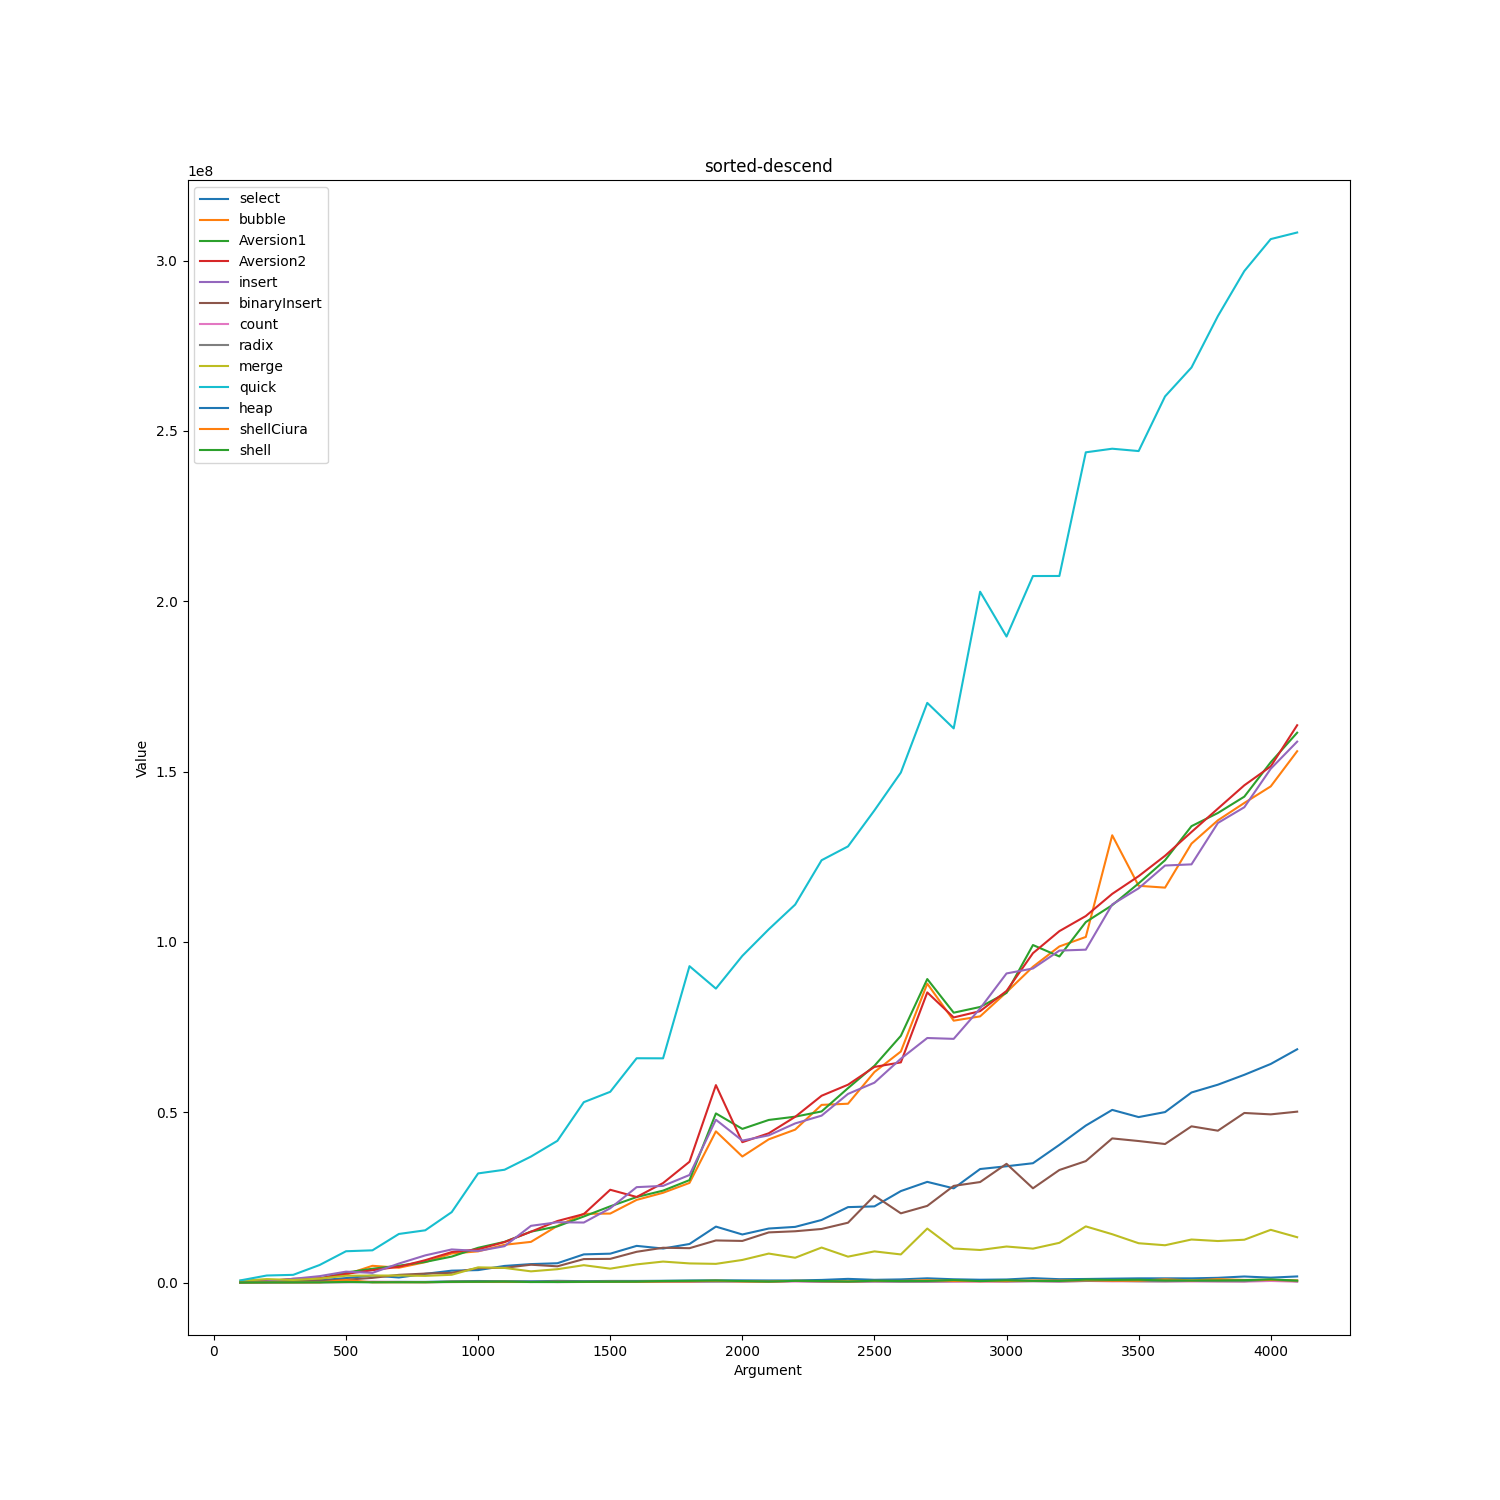

The data file committed next to this chart (first rows):
sorted-descend
; select; bubble; Aversion1; Aversion2; insert; binaryInsert; count; radix; merge; quick; heap; shellCiura; shell
100; 36700; 78600; 82500; 131400; 96900; 33500; 114600; 72200; 529500; 622900; 18600; 11600; 8400
200; 180000; 367000; 415800; 411900; 359400; 131900; 111200; 99900; 1.0049e+06; 2.0592e+06; 40500; 27600; 31000
300; 331600; 857400; 873200; 1.0909e+06; 1.0882e+06; 275800; 100100; 54800; 744600; 2.2558e+06; 85500; 46600; 43300
400; 662900; 1.1137e+06; 1.158e+06; 1.2124e+06; 1.8749e+06; 514200; 110600; 63300; 1.1539e+06; 5.1437e+06; 189000; 52000; 43500
500; 1.3075e+06; 2.3487e+06; 2.9236e+06; 2.5359e+06; 3.1938e+06; 826100; 126900; 95300; 1.9961e+06; 9.1833e+06; 171400; 727800; 178100
600; 2.0518e+06; 4.9089e+06; 4.0514e+06; 3.6247e+06; 2.8367e+06; 1.3655e+06; 253400; 172700; 2.0498e+06; 9.4531e+06; 129300; 65500; 65000
700; 1.4802e+06; 4.3492e+06; 4.9388e+06; 4.6213e+06; 5.5652e+06; 2.2544e+06; 180800; 110100; 2.0595e+06; 1.42555e+07; 189400; 91500; 89100
800; 2.5485e+06; 5.9778e+06; 6.0502e+06; 6.5632e+06; 7.9713e+06; 2.6268e+06; 117500; 104100; 1.9552e+06; 1.53359e+07; 187200; 96700; 88200
900; 3.484e+06; 8.5166e+06; 7.6144e+06; 8.9401e+06; 9.7127e+06; 2.8465e+06; 140500; 152900; 2.2762e+06; 2.06688e+07; 363300; 229200; 201400
1000; 3.6508e+06; 9.1513e+06; 1.01975e+07; 9.7465e+06; 9.2603e+06; 4.2283e+06; 185900; 162300; 4.461e+06; 3.2034e+07; 446700; 230100; 227300
1100; 4.8726e+06; 1.10793e+07; 1.19364e+07; 1.18823e+07; 1.06708e+07; 4.3201e+06; 255300; 157900; 4.2838e+06; 3.31122e+07; 385800; 243700; 276900
1200; 5.4087e+06; 1.1937e+07; 1.4932e+07; 1.49271e+07; 1.66456e+07; 5.2274e+06; 313200; 155100; 3.2834e+06; 3.69787e+07; 325100; 153700; 154000
1300; 5.6605e+06; 1.66231e+07; 1.64955e+07; 1.80537e+07; 1.76955e+07; 4.7591e+06; 145900; 134500; 3.9133e+06; 4.1599e+07; 489500; 256000; 160400
1400; 8.2653e+06; 2.01612e+07; 1.93892e+07; 2.00951e+07; 1.76114e+07; 6.8816e+06; 161900; 174100; 5.0899e+06; 5.29465e+07; 399700; 209900; 205100
1500; 8.4718e+06; 2.02451e+07; 2.23692e+07; 2.72341e+07; 2.18026e+07; 6.9469e+06; 261800; 201100; 4.0722e+06; 5.59893e+07; 464600; 264700; 233200
1600; 1.07601e+07; 2.42577e+07; 2.50929e+07; 2.51158e+07; 2.80012e+07; 9.0248e+06; 237900; 221500; 5.3244e+06; 6.58415e+07; 462800; 225700; 257900
1700; 9.9806e+06; 2.63494e+07; 2.69805e+07; 2.91975e+07; 2.83695e+07; 1.02089e+07; 233300; 223600; 6.1512e+06; 6.58155e+07; 511600; 328300; 447800
1800; 1.13129e+07; 2.9243e+07; 3.00608e+07; 3.54564e+07; 3.1573e+07; 1.0082e+07; 168800; 312600; 5.6114e+06; 9.28713e+07; 597200; 350600; 490400
1900; 1.64158e+07; 4.4379e+07; 4.96449e+07; 5.79532e+07; 4.77871e+07; 1.23535e+07; 315200; 284900; 5.4806e+06; 8.62859e+07; 632700; 526000; 588200
2000; 1.41048e+07; 3.69979e+07; 4.50992e+07; 4.12017e+07; 4.16615e+07; 1.22115e+07; 335600; 310400; 6.6293e+06; 9.58896e+07; 629100; 319200; 430200
2100; 1.58517e+07; 4.20371e+07; 4.77267e+07; 4.38147e+07; 4.32084e+07; 1.47174e+07; 200100; 256300; 8.5022e+06; 1.03694e+08; 602400; 278200; 279800
2200; 1.63357e+07; 4.48836e+07; 4.86899e+07; 4.86405e+07; 4.67094e+07; 1.50516e+07; 285000; 485300; 7.2758e+06; 1.10948e+08; 613000; 493500; 488000
2300; 1.8365e+07; 5.2147e+07; 5.02246e+07; 5.48292e+07; 4.89924e+07; 1.5722e+07; 195700; 236500; 1.02709e+07; 1.2397e+08; 759300; 416600; 461300
2400; 2.21365e+07; 5.24914e+07; 5.70645e+07; 5.80716e+07; 5.53698e+07; 1.75604e+07; 173800; 246500; 7.5991e+06; 1.28034e+08; 1.0735e+06; 344600; 303000
2500; 2.23549e+07; 6.17988e+07; 6.36248e+07; 6.32932e+07; 5.8668e+07; 2.55017e+07; 258300; 336500; 9.143e+06; 1.38602e+08; 795700; 481400; 523600
2600; 2.6847e+07; 6.78147e+07; 7.24205e+07; 6.46319e+07; 6.57063e+07; 2.03134e+07; 231200; 266600; 8.2464e+06; 1.49712e+08; 916500; 459800; 420800
2700; 2.95506e+07; 8.77396e+07; 8.90892e+07; 8.51681e+07; 7.17824e+07; 2.25022e+07; 210100; 281200; 1.58433e+07; 1.70162e+08; 1.2387e+06; 691200; 461600
2800; 2.76442e+07; 7.68732e+07; 7.92159e+07; 7.78189e+07; 7.15313e+07; 2.83684e+07; 221700; 417100; 9.9894e+06; 1.62671e+08; 954400; 461300; 721500
2900; 3.33196e+07; 7.81327e+07; 8.08918e+07; 7.96657e+07; 8.04553e+07; 2.94989e+07; 242100; 516800; 9.5513e+06; 2.02794e+08; 820100; 384900; 416600
3000; 3.41306e+07; 8.52322e+07; 8.50312e+07; 8.55995e+07; 9.07352e+07; 3.48481e+07; 232100; 357900; 1.05711e+07; 1.89636e+08; 894800; 436600; 642900
3100; 3.50251e+07; 9.27054e+07; 9.90761e+07; 9.66865e+07; 9.21959e+07; 2.76608e+07; 400200; 394600; 9.9428e+06; 2.07401e+08; 1.2865e+06; 617500; 490700
3200; 4.04159e+07; 9.86627e+07; 9.57234e+07; 1.03153e+08; 9.74485e+07; 3.30367e+07; 244100; 331700; 1.16567e+07; 2.07418e+08; 979600; 575400; 467800
3300; 4.60769e+07; 1.01449e+08; 1.05818e+08; 1.07585e+08; 9.77145e+07; 3.56432e+07; 472300; 449200; 1.64786e+07; 2.43718e+08; 1.0388e+06; 680700; 861200
3400; 5.06818e+07; 1.31298e+08; 1.10777e+08; 1.14096e+08; 1.1099e+08; 4.23085e+07; 342200; 521400; 1.41844e+07; 2.44777e+08; 1.1379e+06; 534000; 764600
3500; 4.85695e+07; 1.16465e+08; 1.17178e+08; 1.19291e+08; 1.15728e+08; 4.15379e+07; 376400; 364200; 1.15357e+07; 2.44089e+08; 1.2274e+06; 545800; 817500
3600; 5.00391e+07; 1.15928e+08; 1.23973e+08; 1.25284e+08; 1.22418e+08; 4.06595e+07; 315000; 351900; 1.09441e+07; 2.60138e+08; 1.2295e+06; 941200; 615500
3700; 5.57858e+07; 1.28843e+08; 1.33971e+08; 1.32257e+08; 1.22759e+08; 4.58546e+07; 310000; 478800; 1.26283e+07; 2.68618e+08; 1.2252e+06; 628000; 599200
3800; 5.80798e+07; 1.35692e+08; 1.37841e+08; 1.39124e+08; 1.34916e+08; 4.45742e+07; 291300; 402700; 1.21832e+07; 2.83721e+08; 1.3823e+06; 978700; 619400
3900; 6.09812e+07; 1.40783e+08; 1.42638e+08; 1.45967e+08; 1.39532e+08; 4.9776e+07; 253400; 385100; 1.25675e+07; 2.96932e+08; 1.7718e+06; 763300; 695300
4000; 6.41633e+07; 1.45651e+08; 1.52735e+08; 1.5151e+08; 1.50828e+08; 4.93657e+07; 461700; 833500; 1.54735e+07; 3.06314e+08; 1.4286e+06; 759800; 925900
4100; 6.84722e+07; 1.55973e+08; 1.61406e+08; 1.636e+08; 1.58784e+08; 5.01623e+07; 237000; 375600; 1.33025e+07; 3.0825e+08; 1.7897e+06; 629100; 570400
